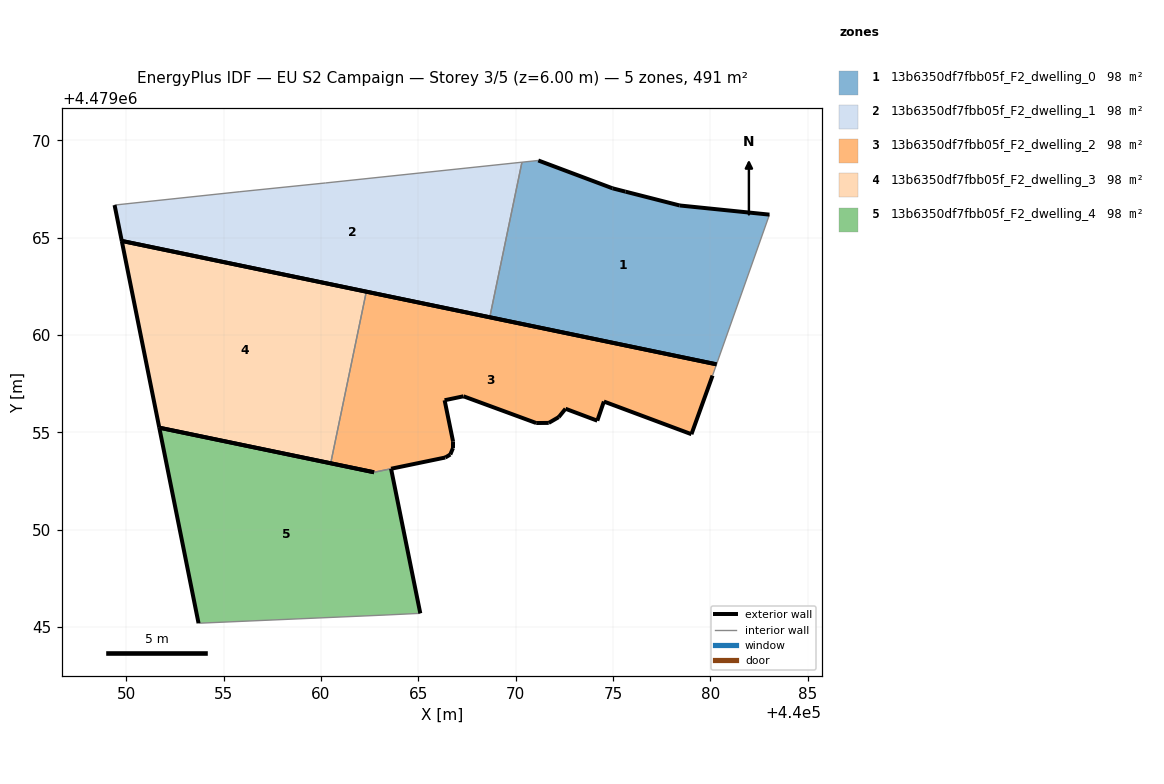
=== STOREY PLAN SPEC (per zone: floor XY polygon, exterior-wall plan segments, windows/doors) ===
zone 1: 13b6350df7fbb05f_F2_dwelling_0  (98.2 m²)
  floor: (440080.32, 4479058.49) (440083.03, 4479066.18) (440078.42, 4479066.65) (440075.64, 4479067.36) (440074.97, 4479067.53) (440071.16, 4479068.96) (440070.32, 4479068.87) (440068.67, 4479060.91)
  exterior wall: (440071.16, 4479068.96) – (440074.97, 4479067.53)  [4.1 m]
  exterior wall: (440074.97, 4479067.53) – (440075.64, 4479067.36)  [0.7 m]
  exterior wall: (440075.64, 4479067.36) – (440078.42, 4479066.65)  [2.9 m]
  exterior wall: (440078.42, 4479066.65) – (440083.03, 4479066.18)  [4.6 m]
  exterior wall: (440080.32, 4479058.49) – (440068.67, 4479060.91)  [11.9 m]
  interior walls: 3
zone 2: 13b6350df7fbb05f_F2_dwelling_1  (98.2 m²)
  floor: (440068.67, 4479060.91) (440070.32, 4479068.87) (440060.22, 4479067.80) (440055.79, 4479067.35) (440049.39, 4479066.67) (440049.76, 4479064.83)
  exterior wall: (440068.67, 4479060.91) – (440049.76, 4479064.83)  [19.3 m]
  exterior wall: (440049.76, 4479064.83) – (440049.39, 4479066.67)  [1.9 m]
  interior walls: 4
zone 3: 13b6350df7fbb05f_F2_dwelling_2  (98.1 m²)
  floor: (440079.03, 4479054.90) (440080.11, 4479057.91) (440080.32, 4479058.49) (440062.33, 4479062.22) (440060.49, 4479053.41) (440062.72, 4479052.94) (440062.72, 4479052.94) (440063.60, 4479053.12) (440063.60, 4479053.12) (440066.38, 4479053.70) (440066.64, 4479053.85) (440066.78, 4479054.19) (440066.78, 4479054.53) (440066.35, 4479056.64) (440067.32, 4479056.85) (440071.05, 4479055.47) (440071.70, 4479055.48) (440072.21, 4479055.78) (440072.56, 4479056.21) (440074.19, 4479055.59) (440074.53, 4479056.58)
  exterior wall: (440062.72, 4479052.94) – (440060.49, 4479053.41)  [2.3 m]
  exterior wall: (440062.33, 4479062.22) – (440080.32, 4479058.49)  [18.4 m]
  exterior wall: (440080.11, 4479057.91) – (440079.03, 4479054.90)  [3.2 m]
  exterior wall: (440079.03, 4479054.90) – (440074.53, 4479056.58)  [4.8 m]
  exterior wall: (440074.53, 4479056.58) – (440074.19, 4479055.59)  [1.0 m]
  exterior wall: (440074.19, 4479055.59) – (440072.56, 4479056.21)  [1.7 m]
  exterior wall: (440072.56, 4479056.21) – (440072.21, 4479055.78)  [0.6 m]
  exterior wall: (440072.21, 4479055.78) – (440071.70, 4479055.48)  [0.6 m]
  exterior wall: (440071.70, 4479055.48) – (440071.05, 4479055.47)  [0.6 m]
  exterior wall: (440071.05, 4479055.47) – (440067.32, 4479056.85)  [4.0 m]
  exterior wall: (440067.32, 4479056.85) – (440066.35, 4479056.64)  [1.0 m]
  exterior wall: (440066.35, 4479056.64) – (440066.78, 4479054.53)  [2.2 m]
  exterior wall: (440066.78, 4479054.53) – (440066.78, 4479054.19)  [0.3 m]
  exterior wall: (440066.78, 4479054.19) – (440066.64, 4479053.85)  [0.4 m]
  exterior wall: (440066.64, 4479053.85) – (440066.38, 4479053.70)  [0.3 m]
  exterior wall: (440066.38, 4479053.70) – (440063.60, 4479053.12)  [2.8 m]
  exterior wall: (440063.60, 4479053.12) – (440063.60, 4479053.12)  [0.0 m]
  exterior wall: (440062.72, 4479052.94) – (440062.72, 4479052.94)  [0.0 m]
  interior walls: 3
zone 4: 13b6350df7fbb05f_F2_dwelling_3  (98.2 m²)
  floor: (440060.49, 4479053.41) (440062.33, 4479062.22) (440049.76, 4479064.83) (440051.69, 4479055.23)
  exterior wall: (440049.76, 4479064.83) – (440062.33, 4479062.22)  [12.8 m]
  exterior wall: (440060.49, 4479053.41) – (440051.69, 4479055.23)  [9.0 m]
  exterior wall: (440051.69, 4479055.23) – (440049.76, 4479064.83)  [9.8 m]
  interior walls: 1
zone 5: 13b6350df7fbb05f_F2_dwelling_4  (98.4 m²)
  floor: (440065.10, 4479045.70) (440063.60, 4479053.12) (440062.72, 4479052.94) (440051.69, 4479055.23) (440053.71, 4479045.19) (440063.33, 4479045.61)
  exterior wall: (440051.69, 4479055.23) – (440062.72, 4479052.94)  [11.3 m]
  exterior wall: (440063.60, 4479053.12) – (440065.10, 4479045.70)  [7.6 m]
  exterior wall: (440053.71, 4479045.19) – (440051.69, 4479055.23)  [10.2 m]
  interior walls: 3

=== DERIVED (storey summary) ===
Building: EU S2 Campaign
Storey: 3 of 5  (floor level z = 6.00 m)
Storey gross floor area: 491.2 m²
Zones on this storey: 5
  - 13b6350df7fbb05f_F2_dwelling_0: floor 98.2 m²; exterior wall 24.2 m (72.5 m²); WWR 0.0%
  - 13b6350df7fbb05f_F2_dwelling_1: floor 98.2 m²; exterior wall 21.2 m (63.6 m²); WWR 0.0%
  - 13b6350df7fbb05f_F2_dwelling_2: floor 98.1 m²; exterior wall 44.2 m (132.6 m²); WWR 0.0%
  - 13b6350df7fbb05f_F2_dwelling_3: floor 98.2 m²; exterior wall 31.6 m (94.8 m²); WWR 0.0%
  - 13b6350df7fbb05f_F2_dwelling_4: floor 98.4 m²; exterior wall 29.1 m (87.3 m²); WWR 0.0%
Zone adjacency (shared interzone walls):
  - 13b6350df7fbb05f_F2_dwelling_0 ↔ 13b6350df7fbb05f_F2_dwelling_1
  - 13b6350df7fbb05f_F2_dwelling_2 ↔ 13b6350df7fbb05f_F2_dwelling_3
  - 13b6350df7fbb05f_F2_dwelling_2 ↔ 13b6350df7fbb05f_F2_dwelling_4